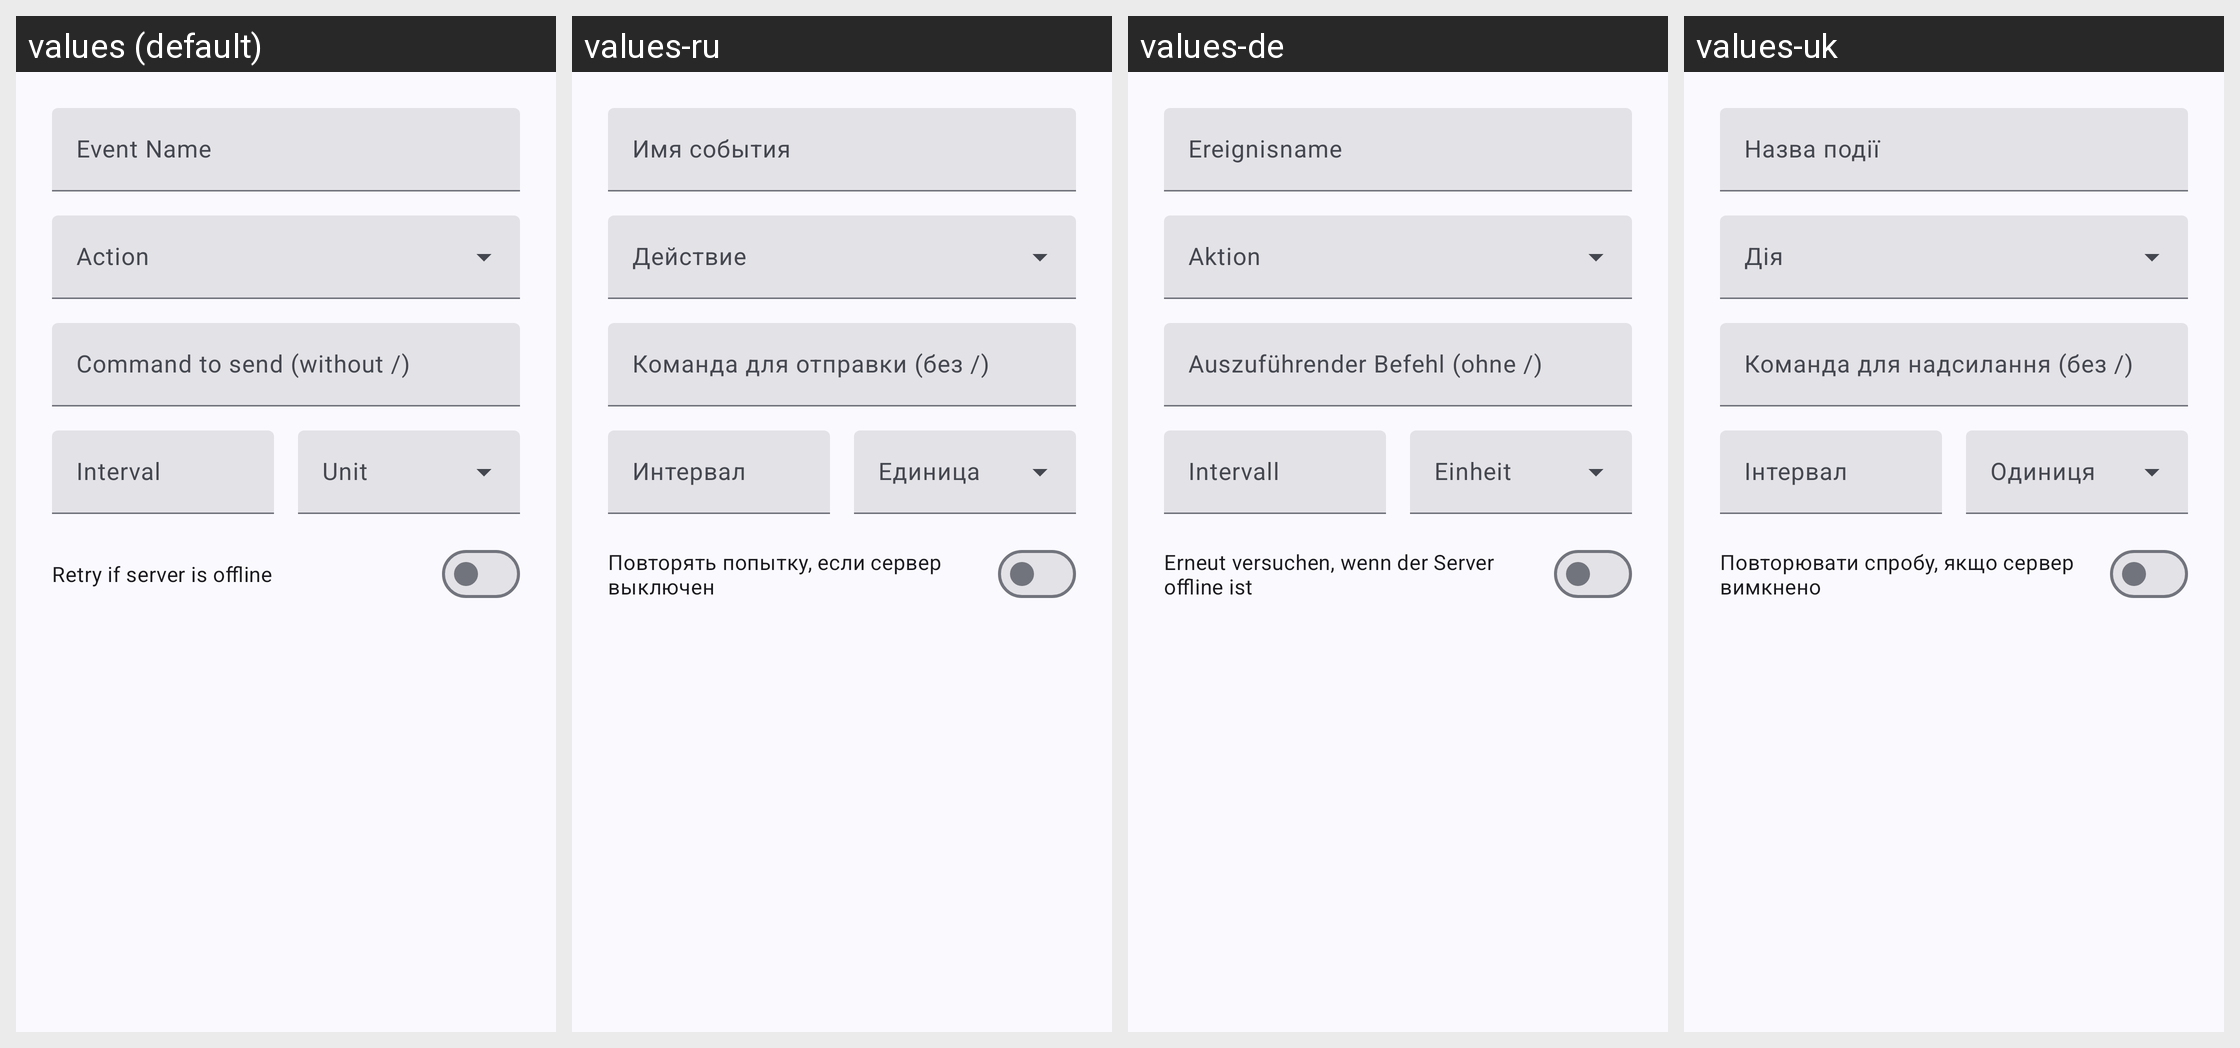

This grid shows one Android layout under several languages. Give, for every string resource on the screen, its name, the default text and each shown locale's text.
Android screen res/layout/dialog_edit_event.xml rendered under 4 locales, left to right: values (default), values-ru, values-de, values-uk. Device: Nexus 5 (rendered at 1080×1920; each locale shown at half size, 540×960, under a caption strip naming it); theme AppTheme.
Other locales in the repository, not shown: values-es, values-fr, values-in, values-it, values-ja, values-pl, values-pt-rBR, values-tr, values-zh.
Strings drawn on this screen, with the default value and each locale's value (text and hints the layout hard-codes, and strings that could not be matched under every locale, appear in the picture but are not listed):

auto_hint_event_name
  values: Event Name
  values-ru: Имя события
  values-de: Ereignisname
  values-uk: Назва події

auto_hint_command_to_send_with
  values: Command to send (without /)
  values-ru: Команда для отправки (без /)
  values-de: Auszuführender Befehl (ohne /)
  values-uk: Команда для надсилання (без /)

auto_hint_interval
  values: Interval
  values-ru: Интервал
  values-de: Intervall
  values-uk: Інтервал

auto_text_retry_if_server_is_o
  values: Retry if server is offline
  values-ru: Повторять попытку, если сервер выключен
  values-de: Erneut versuchen, wenn der Server offline ist
  values-uk: Повторювати спробу, якщо сервер вимкнено
